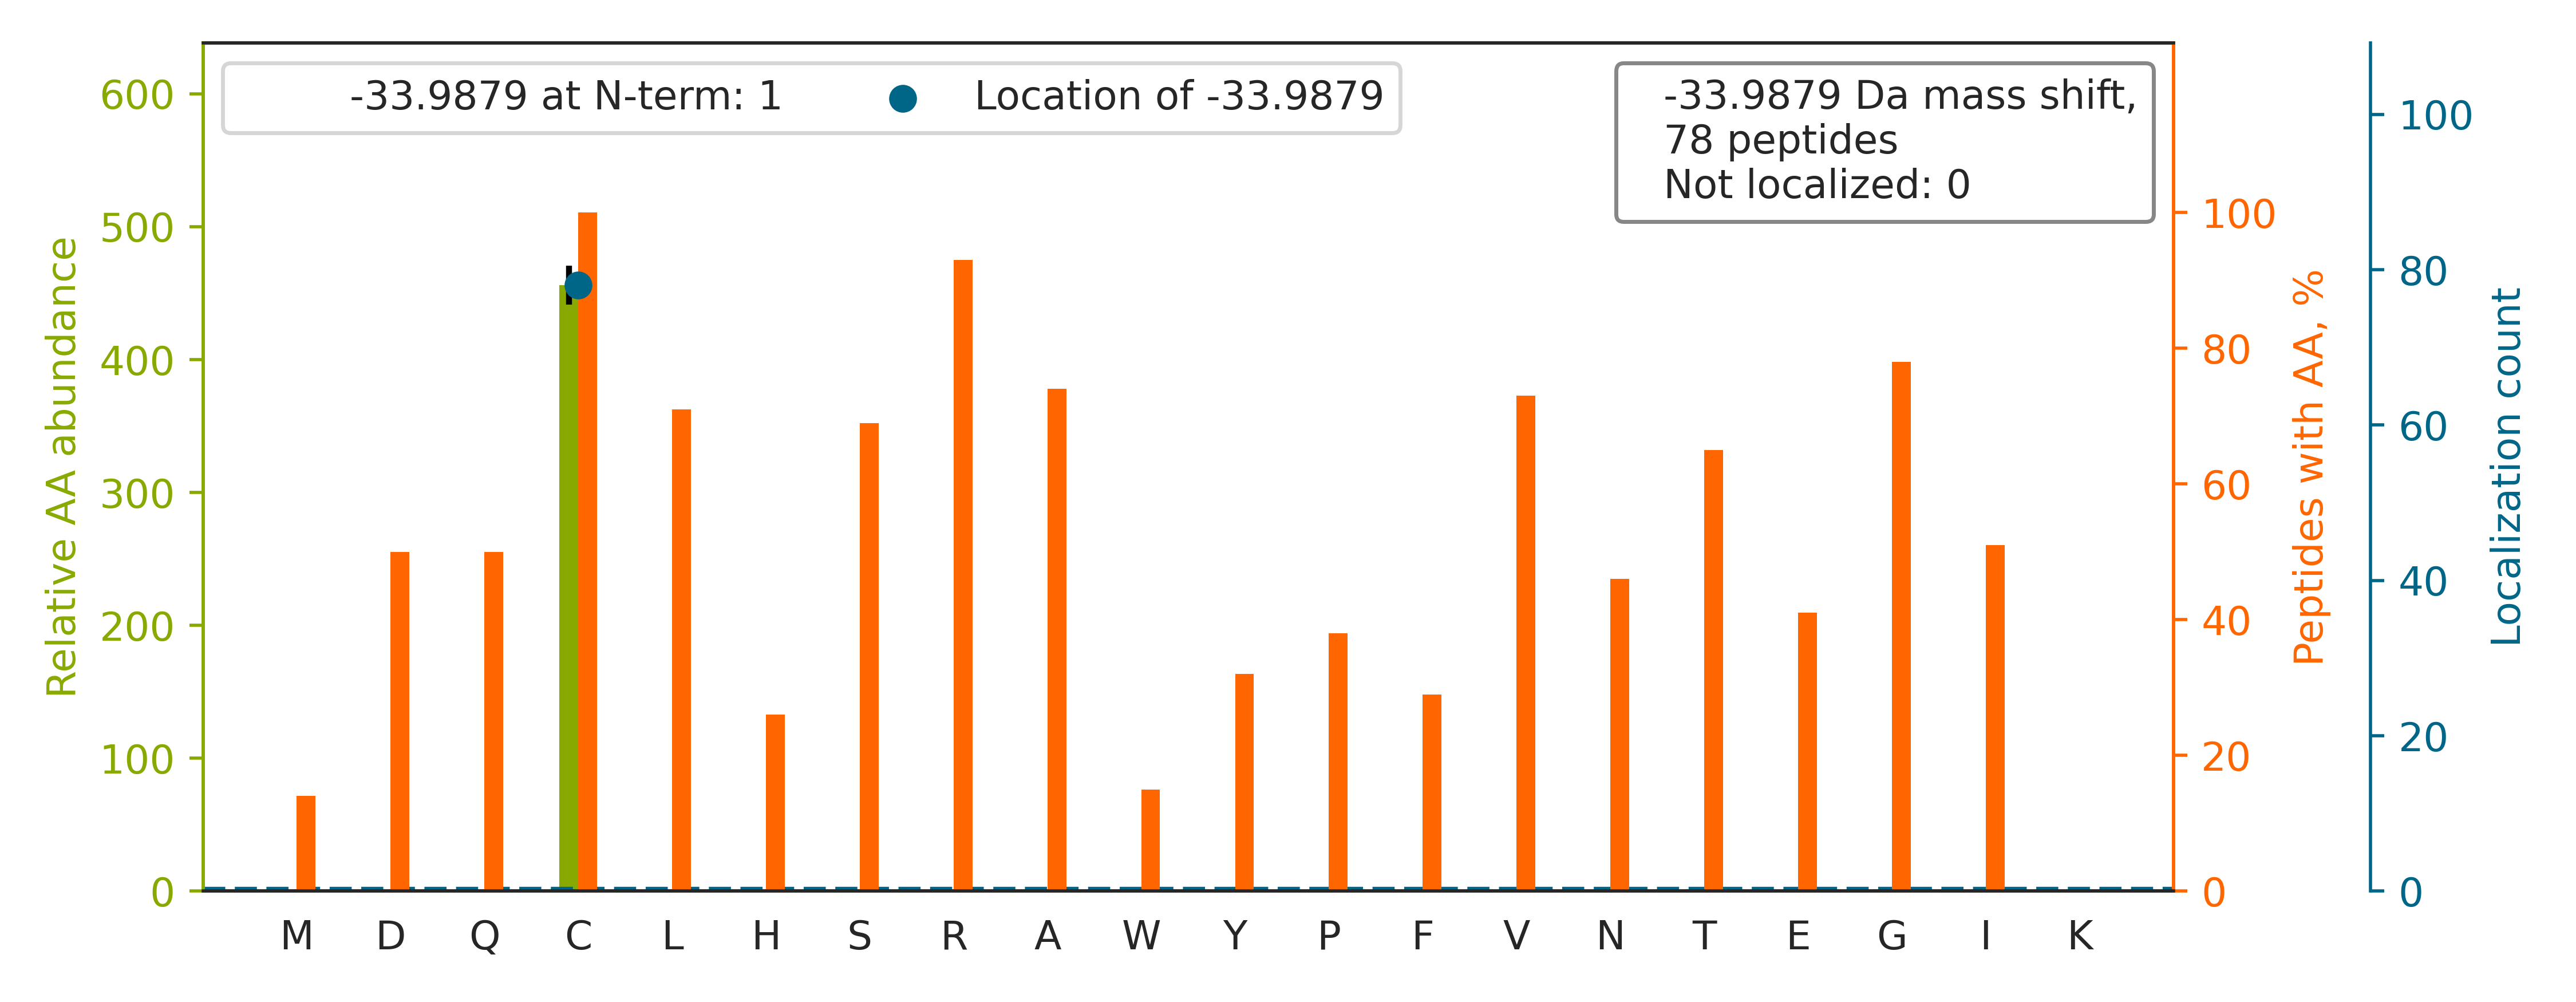

The table this chart was drawn from, first rows:
top isoform	localization score	spectrum
IFVGNVSAAC[-34]TSQELR	1	Exp1_Rep1_Frac7.25928.25928.2
TVYGGGC[-34]SEMLMAHAVTQLANR	0.9969	Exp1_Rep1_Frac7.28134.28134.3
AVC[-34]MLSNTTAVAEAWAR	0.9315	Exp1_Rep1_Frac7.30967.30967.2
AVC[-34]MLSNTTAIAEAWAR	0.9355	Exp1_Rep1_Frac8.31846.31846.2
EILGTAQSVGC[-34]NVDGR	1.0	Exp1_Rep1_Frac4.22678.22678.2
AEPPQC[-34]TSLAWSADGQTLFAGYTDNLVR	1	Exp1_Rep1_Frac5.33519.33519.3
AC[-34]LISLGYDVENDRQGEAEFNR	1	Exp1_Rep1_Frac4.29862.29862.3
AQNTWGC[-34]GNSLR	1.0	Exp1_Rep1_Frac6.15469.15469.2
LQVEPAVDTSGVQC[-34]YGPGIEGQGVFR	1	Exp1_Rep1_Frac4.31612.31612.3
VPADTEVVC[-34]APPTAYIDFAR	1	Exp1_Rep1_Frac4.32716.32716.3
VMTIPYQPMPASSPVIC[-34]AGGQDR	1	Exp1_Rep1_Frac7.30492.30492.3
AC[-34]ANPAAGSVILLENLR	1.0	Exp1_Rep1_Frac6.31527.31527.3
GLGTDEDSLIEIIC[-34]SR	1.0	Exp1_Rep1_Frac4.33390.33390.2
YDGSTIVPGEQGAEYQHFIQQC[-34]TDDVR	0.9999	Exp1_Rep1_Frac3.29439.29439.3
VIGSGC[-34]NLDSAR	1.0	Exp1_Rep1_Frac4.17463.17463.2
VAVTEGC[-34]QPSR	1.0	Exp1_Rep1_Frac3.12693.12693.2
SAVENC[-34]QDSWR	1.0	Exp1_Rep1_Frac2.15174.15174.2
NTGIIC[-34]TIGPASR	1.0	Exp1_Rep1_Frac6.22919.22919.2
VGLTNYAAAYC[-34]TGLLLAR	1.0	Exp1_Rep1_Frac8.32190.32190.3
TMMAC[-34]GGSIQTSVNALSADVLGR	0.166	Exp1_Rep1_Frac7.31984.31984.3
GAGTDEGC[-34]LIEILASR	1.0	Exp1_Rep1_Frac3.33408.33408.2
AC[-34]GDSTLTQITAGLDPVGR	1.0	Exp1_Rep1_Frac4.31410.31410.3
VPTANVSVVDLTC[-34]R	1.0	Exp1_Rep1_Frac5.27527.27527.2
DC[-34]GATWVVLGHSER	1.0	Exp1_Rep1_Frac4.21579.21579.3
ATGHSGGGC[-34]ISQGR	1.0	Exp1_Rep1_Frac8.5122.5122.3
NC[-34]TYTQVQTR	1.0	Exp1_Rep1_Frac3.10819.10819.2
TNC[-34]NVAVINVGAPAAGMNAAVR	1	Exp1_Rep1_Frac7.25442.25442.3
TLIQNC[-34]GASTIR	1.0	Exp1_Rep1_Frac7.17289.17289.2
AC[-34]NVLQSSHLEDYPFNAEY	1	Exp1_Rep1_Frac5.30677.30677.3
TYAIC[-34]GAIR	1.0	Exp1_Rep1_Frac6.20132.20132.2
DVAWAPSIGLPTSTIASC[-34]SQDGR	1.0	Exp1_Rep1_Frac6.31978.31978.3
VLGPYTFSIC[-34]DTSNFSDYIR	0.8933	Exp1_Rep1_Frac7.33805.33805.3
TGSQGQC[-34]TQVR	1.0	Exp1_Rep1_Frac3.6636.6636.2
AC[-34]QSIYPLHDVFVR	1	Exp1_Rep1_Frac6.25505.25505.3
ILYSQC[-34]GDVMR	1	Exp1_Rep1_Frac5.23554.23554.2
HSSLAGC[-34]QIINYR	1.0	Exp1_Rep1_Frac6.16573.16573.3
SETVLTC[-34]ATGR	1.0	Exp1_Rep1_Frac4.16418.16418.2
IIPGFMC[-34]QGGDFTR	0.0668	Exp1_Rep1_Frac7.31007.31007.3
NIHESC[-34]MSQIGWNR	0.8789	Exp1_Rep1_Frac7.18406.18406.3
TFTAWC[-34]NSHLR	1	Exp1_Rep1_Frac8.17210.17210.3
YESLELC[-34]RPVLQQGR	1.0	Exp1_Rep1_Frac5.23503.23503.3
VVPC[-34]LVTPVTGR	1.0	Exp1_Rep1_Frac8.28922.28922.2
GC[-34]GTVLLSGPR	1.0	Exp1_Rep1_Frac7.18687.18687.2
AAVEEGIVLGGGC[-34]ALLR	1.0	Exp1_Rep1_Frac4.31762.31762.3
GLPWSC[-34]SADEVQR	1.0	Exp1_Rep1_Frac4.24409.24409.2
IADSIGC[-34]STNNILFLTDVTR	0.9984	Exp1_Rep1_Frac6.33720.33720.3
SLDLFNC[-34]EVTNLNDYR	0.9999	Exp1_Rep1_Frac4.32489.32489.3
YHTVNGHNC[-34]EVR	1.0	Exp1_Rep1_Frac6.5472.5472.3
AC[-34]LISLGYDIGNDPQGEAEFAR	1	Exp1_Rep1_Frac4.33279.33279.3
LQISHEAAAC[-34]ITGLR	1.0	Exp1_Rep1_Frac7.22937.22937.3
GADSLEDFLYHEGYAC[-34]TSIHGDR	0.9973	Exp1_Rep1_Frac3.29875.29875.4
HVLTGSADNSC[-34]R	1.0	Exp1_Rep1_Frac7.6923.6923.3
AVQALC[-34]AVYEHWVPR	1.0	Exp1_Rep1_Frac8.29543.29543.3
NFLYDIAGC[-34]SGTFTVQNR	0.9757	Exp1_Rep1_Frac7.31395.31395.3
LLC[-34]GLLAER	1.0	Exp1_Rep1_Frac7.30368.30368.2
DFTPVC[-34]TTELGR	0.9999	Exp1_Rep1_Frac3.25959.25959.2
C[-34]LYASVLTAQPR	1.0	Exp1_Rep1_Frac7.26166.26166.3
IC[-34]SWNVDGLR	1.0	Exp1_Rep1_Frac6.28205.28205.2
NVNC[-34]LALDGR	1.0	Exp1_Rep1_Frac4.20681.20681.2
SC[-34]HTAVDR	1.0	Exp1_Rep1_Frac6.4375.4375.2
... 18 more rows
